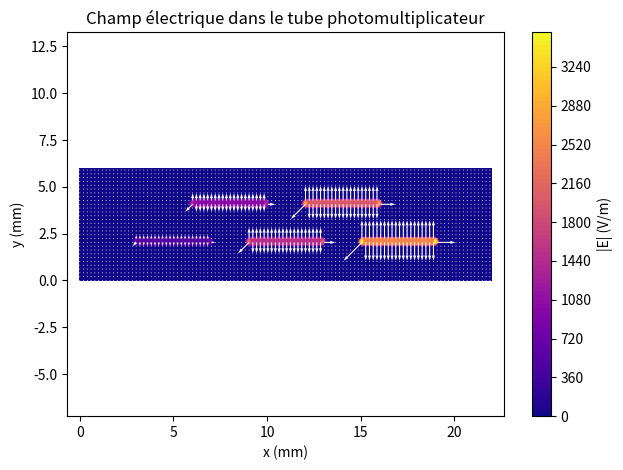

This chart was generated by the following Python code:
import matplotlib.pyplot as plt
import numpy as np


# ------------- CHANGER LES PARAMÈTRES AVANT DE LANCER LE CODE -------------------- # 
#initialiser la géométrie
a, b, c, d, e, f = 3, 2, 4, 2, 0.2, 6
N = 5
dx = 0.1 # step


largeur = (2*a + (N+1)*(c/2) + (N-1)*(d/2)) # trouvé en analysant l'image 
Lx = largeur
Ly = f # grandeur de la grille en x et en y sans espacement autour du pm
nx = int(Lx/dx)
ny = int(Ly/dx) # nombre de points en x et en y

x = np.linspace(0, Lx, nx)
y = np.linspace(0, Ly, ny)
X, Y = np.meshgrid(x, y)

#initialiser le potentiel à 0 partout
V = np.zeros((ny,nx)) # potentiel initial
bloqué = np.zeros((ny,nx), dtype=bool)


# rentrer les dynodes pour laisser un potentiel qui ne varie pas
# Cette fonction est en [y,x]
#f, b et e sont en x
# a,c,d sont en y
def placer_dynodes_bas(V, bloqué):
    for i in range(N//2 + N%2):
        pot_dyn = (2*i+1) * 100
        vert_start = b #coordonnée verticale du début de la dynode
        vert_end = b + e # la fin
        horiz_start = a + i*(c+d)   #coordonnée horizontale du début de la dynode
        horiz_end = horiz_start + c # fin

        ix_start = int(horiz_start/dx) #donne l'indice de colonne correspondant sur la grille
        ix_end = int(horiz_end/dx) # même chose mais pour la fin
        iy_start = int(vert_start/dx) # début y
        iy_end = int(vert_end/dx) # fin y

        V[iy_start:iy_end, ix_start:ix_end] = pot_dyn
        bloqué[iy_start:iy_end, ix_start:ix_end] = True
    return V, bloqué

def placer_dynodes_haut(V, bloqué):
    for i in range(N//2):
        pot_dyn = (2*(i+1)) * 100
        vert_start = f-b #coordonnée verticale du début de la dynode
        vert_end = vert_start + e # la fin
        horiz_start = a + (i+1)*c +d/2 + i*d - c/2 #coordonnée horizontale du début de la dynode
        horiz_end = horiz_start + c # fin

        ix_start = int(horiz_start/dx) #donne l'indice de colonne correspondant sur la grille
        ix_end = int(horiz_end/dx) # même chose mais pour la fin
        iy_start = int(vert_start/dx) # début y
        iy_end = int(vert_end/dx) # fin y

        V[iy_start:iy_end, ix_start:ix_end] = pot_dyn
        bloqué[iy_start:iy_end, ix_start:ix_end] = True
    return V, bloqué

V, bloqué = placer_dynodes_haut(V, bloqué)
V, bloqué = placer_dynodes_bas(V, bloqué)

# Relaxation aka ce qui n'existe pas en gph sauf si t'es camille et tu bois en criss
# La variation minimale est établie à 10^-5 parce que 
def relaxation(V, bloqué, variation=1e-5, max_iter=1000000):
    for iteration in range(max_iter):
        V_old = V.copy() # pour la comparaison pour la tolérance
        for i in range(1, ny-1): #tous les points sauf les bords
            for j in range(1, nx-1): # meme chose en x
                if not bloqué[i, j]:
                    V[i, j] = 0.25 * (V_old[i+1, j] + V_old[i-1, j] +
                                     V_old[i, j+1] + V_old[i, j-1])
        chang_pot_max = np.max(np.abs(V - V_old))
        if chang_pot_max < variation:
            print(f"Convergence atteinte après {iteration} itérations avec une tolérance de variation de {variation})")
            print("Nous avons atteint un potentiel qui ne varie presque plus et le problème est considéré résolu")
            break
    else:
        print("Attention !!!!!!!!!! ")
        print("Le maximum d'itérations a été atteint sans stabilisation, donc le programme a été arrêté")
    return V

# calculer le gradient en x et y grâce à numpy
Ey, Ex = np.gradient(-V, dx, dx)

E_norm = np.sqrt(Ex**2 + Ey**2) #norme


#implémenter une fonction de déterminer x(t) d'un électron
#Conditions initiales applicables: x(t=0) et v(t=0)

#constantes physiques:
q = -1.602*e-19 # charge de l'électron
m = 9.109*e-31 # masse
# F(x,y,z) = qE(x,y,z)
# a = qE/m

# Il faut approximer le champ entre les cases existantes avec euler pour des valeurs comme 0.25 ou 4.287
def Eulerer_lechamp(x, y, Ex, Ey, dx):
    # transformer la position en indice de row/colonne
    i = int(y / dx)
    j = int(x / dx)
    # il faut créer une référence de grandeur pour savoir si on est dans la grille
    ny, nx = Ex.shape
    if 0 <= i < ny and 0 <= j < nx: # vérifier que c'est dans la grille que j'ai créée sinon ça marche pas
        return Ex[i, j], Ey[i, j]
    else:
        return 0, 0 # si on n'est pas dans la grille, il n'y a pas de champ

def position_el(x0, y0, vx0, vy0, Ex, Ey, dx, dt, it_max):
    #placer l'électron à t=0
    x = [x0] # position à t=0
    y = [y0]
    vx = vx0 # vitesse à t=0
    vy = vy0

    for i in range(it_max):
        # méthode d'Euler du champ au point courant
        Ex_val, Ey_val = Eulerer_lechamp(x[-1], y[-1], Ex, Ey, dx)
        #littéralement Euler:
        ax = (q*Ex_val / m) # accélération en x
        ay = (q*Ey_val / m)  # même chose en y

        vx += ax * dt # changement infinitésimal de la vitesse
        vy += ay * dt # même chose en y

        x_new = x[-1] + vx * dt # changement infinitésimal de la position
        y_new = y[-1] + vy * dt

        x.append(x_new)
        y.append(y_new)

    return np.array(x), np.array(y)



#afficher le champ produit
plt.contourf(X, Y, E_norm, levels=100, cmap='plasma')
plt.colorbar(label="|E| (V/m)")

saut = 2
#vecteur
plt.quiver(X[::saut, ::saut], Y[::saut, ::saut],
           Ex[::saut, ::saut], Ey[::saut, ::saut],
           color='white', scale=60000)

plt.title("Champ électrique dans le tube photomultiplicateur")
plt.xlabel("x (mm)")
plt.ylabel("y (mm)")
plt.axis('equal')
plt.tight_layout()
plt.savefig("champ_PM.png", dpi=300)
plt.show()
